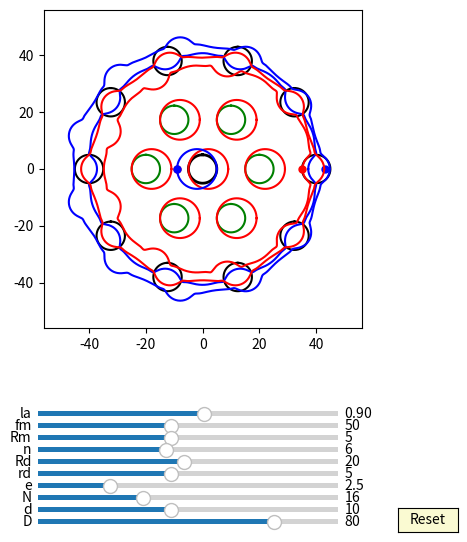

The matplotlib source for this figure:
import numpy as np
import matplotlib.pyplot as plt
import matplotlib.animation as animation
from matplotlib.widgets import Slider, Button
#plt.rcParams['animation.ffmpeg_path'] = 'D:/portableSoftware/ShareX/ShareX/Tools/ffmpeg.exe'

interval = 50 # ms, time between animation frames

fig, ax = plt.subplots(figsize=(6,6))
plt.subplots_adjust(left=0.15, bottom=0.35)

ax.set_aspect('equal')
plt.xlim(-1.4*40,1.4*40)
plt.ylim(-1.4*40,1.4*40)
#plt.grid()
t = np.linspace(0, 2*np.pi, 4096*2)
delta = 1
e =2
n=10
RD=40
rd=5
#plt.grid()
## draw pin
l0, = ax.plot([], [], 'k-', lw=2)
l1, = ax.plot([], [], 'k-', lw=2)
l2, = ax.plot([], [], 'k-', lw=2)
l3, = ax.plot([], [], 'k-', lw=2)        
l4, = ax.plot([], [], 'k-', lw=2)
l5, = ax.plot([], [], 'k-', lw=2)
l6, = ax.plot([], [], 'k-', lw=2)
l7, = ax.plot([], [], 'k-', lw=2) 
l8, = ax.plot([], [], 'k-', lw=2)
l9, = ax.plot([], [], 'k-', lw=2)
l10, = ax.plot([], [], 'k-', lw=2) 
l11, = ax.plot([], [], 'k-', lw=2)
l12, = ax.plot([], [], 'k-', lw=2)
l13, = ax.plot([], [], 'k-', lw=2)        
l14, = ax.plot([], [], 'k-', lw=2)
l15, = ax.plot([], [], 'k-', lw=2)
l16, = ax.plot([], [], 'k-', lw=2)
l17, = ax.plot([], [], 'k-', lw=2) 
l18, = ax.plot([], [], 'k-', lw=2)
l19, = ax.plot([], [], 'k-', lw=2)
l20, = ax.plot([], [], 'k-', lw=2) 
l21, = ax.plot([], [], 'k-', lw=2)
l22, = ax.plot([], [], 'k-', lw=2)
l23, = ax.plot([], [], 'k-', lw=2)        
l24, = ax.plot([], [], 'k-', lw=2)
l25, = ax.plot([], [], 'k-', lw=2)
l26, = ax.plot([], [], 'k-', lw=2)
l27, = ax.plot([], [], 'k-', lw=2) 
l28, = ax.plot([], [], 'k-', lw=2)
l29, = ax.plot([], [], 'k-', lw=2)
l30, = ax.plot([], [], 'k-', lw=2) 
l31, = ax.plot([], [], 'k-', lw=2)
l32, = ax.plot([], [], 'k-', lw=2)
l33, = ax.plot([], [], 'k-', lw=2)        
l34, = ax.plot([], [], 'k-', lw=2)
l35, = ax.plot([], [], 'k-', lw=2)
l36, = ax.plot([], [], 'k-', lw=2)
l37, = ax.plot([], [], 'k-', lw=2) 
l38, = ax.plot([], [], 'k-', lw=2)
l39, = ax.plot([], [], 'k-', lw=2)
l40, = ax.plot([], [], 'k-', lw=2) 


for i in range(int(10)):
    x = (5*np.sin(t)+ 40*np.cos(2*i*np.pi/10))
    y = (5*np.cos(t) + 40*np.sin(2*i*np.pi/10))
    if i == 0:
        l0, = ax.plot(x, y,'k-')
    if i == 1:
        l1, = ax.plot(x, y,'k-')
    if i == 2:
        l2, = ax.plot(x, y,'k-')
    if i == 3:
        l3, = ax.plot(x, y,'k-')        
    if i == 4:
        l4, = ax.plot(x, y,'k-')
    if i == 5:
        l5, = ax.plot(x, y,'k-')
    if i == 6:
        l6, = ax.plot(x, y,'k-')
    if i == 7:
        l7, = ax.plot(x, y,'k-')  
    if i == 8:
        l8, = ax.plot(x, y,'k-')
    if i == 9:
        l9, = ax.plot(x, y,'k-')
    if i == 10:
        l10, = ax.plot(x, y,'k-') 
    if i == 11:
        l11, = ax.plot(x, y,'k-')
    if i == 12:
        l12, = ax.plot(x, y,'k-')
    if i == 13:
        l13, = ax.plot(x, y,'k-')        
    if i == 14:
        l14, = ax.plot(x, y,'k-')
    if i == 15:
        l15, = ax.plot(x, y,'k-')
    if i == 16:
        l16, = ax.plot(x, y,'k-')
    if i == 17:
        l17, = ax.plot(x, y,'k-')  
    if i == 18:
        l18, = ax.plot(x, y,'k-')
    if i == 19:
        l19, = ax.plot(x, y,'k-')
    if i == 20:
        l20, = ax.plot(x, y,'k-')
    if i == 21:
        l21, = ax.plot(x, y,'k-')
    if i == 22:
        l22, = ax.plot(x, y,'k-')
    if i == 23:
        l23, = ax.plot(x, y,'k-')        
    if i == 24:
        l24, = ax.plot(x, y,'k-')
    if i == 25:
        l25, = ax.plot(x, y,'k-')
    if i == 26:
        l26, = ax.plot(x, y,'k-')
    if i == 27:
        l27, = ax.plot(x, y,'k-')  
    if i == 28:
        l28, = ax.plot(x, y,'k-')
    if i == 29:
        l29, = ax.plot(x, y,'k-')
    if i == 30:
        l30, = ax.plot(x, y,'k-') 
    if i == 31:
        l31, = ax.plot(x, y,'k-')
    if i == 32:
        l32, = ax.plot(x, y,'k-')
    if i == 33:
        l33, = ax.plot(x, y,'k-')        
    if i == 34:
        l34, = ax.plot(x, y,'k-')
    if i == 35:
        l35, = ax.plot(x, y,'k-')
    if i == 36:
        l36, = ax.plot(x, y,'k-')
    if i == 37:
        l37, = ax.plot(x, y,'k-')  
    if i == 38:
        l38, = ax.plot(x, y,'k-')
    if i == 39:
        l39, = ax.plot(x, y,'k-')
    if i == 40:
        l40, = ax.plot(x, y,'k-')

def draw_pin_init():
    l0.set_data([0], [0])
    l1.set_data([0], [0])
    l2.set_data([0], [0])  
    l3.set_data([0], [0])
    l4.set_data([0], [0])
    l5.set_data([0], [0])
    l6.set_data([0], [0])
    l7.set_data([0], [0])
    l8.set_data([0], [0])
    l9.set_data([0], [0])
    l10.set_data([0], [0])
    l11.set_data([0], [0])
    l12.set_data([0], [0])  
    l13.set_data([0], [0])
    l14.set_data([0], [0])
    l15.set_data([0], [0])
    l16.set_data([0], [0])
    l17.set_data([0], [0])
    l18.set_data([0], [0])
    l19.set_data([0], [0])
    l20.set_data([0], [0])
    l21.set_data([0], [0])
    l22.set_data([0], [0])  
    l23.set_data([0], [0])
    l24.set_data([0], [0])
    l25.set_data([0], [0])
    l26.set_data([0], [0])
    l27.set_data([0], [0])
    l28.set_data([0], [0])
    l29.set_data([0], [0])
    l30.set_data([0], [0])
    l31.set_data([0], [0])
    l32.set_data([0], [0])  
    l33.set_data([0], [0])
    l34.set_data([0], [0])
    l35.set_data([0], [0])
    l36.set_data([0], [0])
    l37.set_data([0], [0])
    l38.set_data([0], [0])
    l39.set_data([0], [0])
    l40.set_data([0], [0])  

def draw_inner_pin_init():
    p0.set_data([0], [0])
    p1.set_data([0], [0])
    p2.set_data([0], [0])  
    p3.set_data([0], [0])
    p4.set_data([0], [0])
    p5.set_data([0], [0])
    p6.set_data([0], [0])
    p7.set_data([0], [0])
    p8.set_data([0], [0])
    p9.set_data([0], [0])

def pin_update(n,d,D):
    for i in range(int(n)):    
        x = (d/2*np.sin(t)+ D/2*np.cos(2*i*np.pi/n))
        y = (d/2*np.cos(t) + D/2*np.sin(2*i*np.pi/n))
        if i == 0:
            l0.set_data(x,y)
        if i == 1:
            l1.set_data(x,y)
        if i == 2:
            l2.set_data(x,y)
        if i == 3:
            l3.set_data(x,y)        
        if i == 4:
            l4.set_data(x,y)
        if i == 5:
            l5.set_data(x,y)
        if i == 6:
            l6.set_data(x,y)
        if i == 7:
            l7.set_data(x,y)  
        if i == 8:
            l8.set_data(x,y)
        if i == 9:
            l9.set_data(x,y)
        if i == 10:
            l10.set_data(x,y)
        if i == 11:
            l11.set_data(x,y)
        if i == 12:
            l12.set_data(x,y)           
        if i == 13:
            l13.set_data(x,y)        
        if i == 14:
            l14.set_data(x,y)
        if i == 15:
            l15.set_data(x,y)
        if i == 16:
            l16.set_data(x,y)
        if i == 17:
            l17.set_data(x,y)
        if i == 18:
            l18.set_data(x,y)
        if i == 19:
            l19.set_data(x,y)
        if i == 20:
            l20.set_data(x,y)
        if i == 21:
            l21.set_data(x,y)
        if i == 22:
            l22.set_data(x,y)
        if i == 23:
            l23.set_data(x,y)        
        if i == 24:
            l24.set_data(x,y)
        if i == 25:
            l25.set_data(x,y)
        if i == 26:
            l26.set_data(x,y)
        if i == 27:
            l27.set_data(x,y)  
        if i == 28:
            l28.set_data(x,y)
        if i == 29:
            l29.set_data(x,y)
        if i == 30:
            l30.set_data(x,y)
        if i == 31:
            l31.set_data(x,y)
        if i == 32:
            l32.set_data(x,y)           
        if i == 133:
            l33.set_data(x,y)        
        if i == 34:
            l34.set_data(x,y)
        if i == 35:
            l35.set_data(x,y)
        if i == 36:
            l36.set_data(x,y)
        if i == 37:
            l37.set_data(x,y)
        if i == 38:
            l38.set_data(x,y)
        if i == 39:
            l39.set_data(x,y)
        if i == 40:
            l40.set_data(x,y)


## draw inner_pin
p0, = ax.plot([], [], 'g-', lw=2)
p1, = ax.plot([], [], 'g-', lw=2)
p2, = ax.plot([], [], 'g-', lw=2)
p3, = ax.plot([], [], 'g-', lw=2)        
p4, = ax.plot([], [], 'g-', lw=2)
p5, = ax.plot([], [], 'g-', lw=2)
p6, = ax.plot([], [], 'g-', lw=2)
p7, = ax.plot([], [], 'g-', lw=2) 
p8, = ax.plot([], [], 'g-', lw=2)
p9, = ax.plot([], [], 'g-', lw=2)


for i in range(int(6)):
    x = (5*np.sin(t)+ 20*np.cos(2*i*np.pi/6))
    y = (5*np.cos(t) + 20*np.sin(2*i*np.pi/6))
    if i == 0:
        p0, = ax.plot(x, y,'g-')
    if i == 1:
        p1, = ax.plot(x, y,'g-')
    if i == 2:
        p2, = ax.plot(x, y,'g-')
    if i == 3:
        p3, = ax.plot(x, y,'g-')        
    if i == 4:
        p4, = ax.plot(x, y,'g-')
    if i == 5:
        p5, = ax.plot(x, y,'g-')
    if i == 6:
        p6, = ax.plot(x, y,'g-')
    if i == 7:
        p7, = ax.plot(x, y,'g-')  
    if i == 8:
        p8, = ax.plot(x, y,'g-')
    if i == 9:
        p9, = ax.plot(x, y,'g-')



def inner_pin_update(n,N,rd,Rd,phi):
    for i in range(int(n)):    
        x = (rd*np.sin(t)+ Rd*np.cos(2*i*np.pi/n))*np.cos(-phi/(N-1)) - (rd*np.cos(t) + Rd*np.sin(2*i*np.pi/n))*np.sin(-phi/(N-1))
        y = (rd*np.sin(t)+ Rd*np.cos(2*i*np.pi/n))*np.sin(-phi/(N-1)) + (rd*np.cos(t) + Rd*np.sin(2*i*np.pi/n))*np.cos(-phi/(N-1))
        if i == 0:
            p0.set_data(x,y)
        if i == 1:
            p1.set_data(x,y)
        if i == 2:
            p2.set_data(x,y)
        if i == 3:
            p3.set_data(x,y)        
        if i == 4:
            p4.set_data(x,y)
        if i == 5:
            p5.set_data(x,y)
        if i == 6:
            p6.set_data(x,y)
        if i == 7:
            p7.set_data(x,y)  
        if i == 8:
            p8.set_data(x,y)
        if i == 9:
            p9.set_data(x,y)

## draw drive_pin
a = 5*np.sin(t)
b = 5*np.cos(t) 
d0, = ax.plot(a, b,'k-', lw=2)

def drive_pin_update(r):
    x = r*np.sin(t)
    y = r*np.cos(t)
    d0.set_data(x,y)


#inner circle:
inner_circle1, = ax.plot([], [], 'r-', lw=2)
inner_circle2, = ax.plot([], [], 'r-', lw=2)
inner_circle3, = ax.plot([], [], 'r-', lw=2)
inner_circle4, = ax.plot([], [], 'r-', lw=2)        
inner_circle5, = ax.plot([], [], 'r-', lw=2)
inner_circle6, = ax.plot([], [], 'r-', lw=2)
inner_circle7, = ax.plot([], [], 'r-', lw=2)
inner_circle8, = ax.plot([], [], 'r-', lw=2) 
inner_circle9, = ax.plot([], [], 'r-', lw=2)
inner_circle10, = ax.plot([], [], 'r-', lw=2)

def draw_inner_circle_init():
    inner_circle10.set_data([0], [0])
    inner_circle1.set_data([0], [0])
    inner_circle2.set_data([0], [0])  
    inner_circle3.set_data([0], [0])
    inner_circle4.set_data([0], [0])
    inner_circle5.set_data([0], [0])
    inner_circle6.set_data([0], [0])
    inner_circle7.set_data([0], [0])
    inner_circle8.set_data([0], [0])
    inner_circle9.set_data([0], [0])


for i in range(6):
    x = (rd+e)*np.cos(t)+0.5*RD*np.cos(2*i*np.pi/6)+e
    y = (rd+e)*np.sin(t)+0.5*RD*np.sin(2*i*np.pi/6)
    if i==0:
        inner_circle1, = ax.plot(x,y,'r-')
    if i==1:
        inner_circle2, = ax.plot(x,y,'r-')
    if i==2:
        inner_circle3, = ax.plot(x,y,'r-')
    if i==3:
        inner_circle4, = ax.plot(x,y,'r-')
    if i==4:
        inner_circle5, = ax.plot(x,y,'r-')
    if i==5:
        inner_circle6, = ax.plot(x,y,'r-')
    if i==6:
        inner_circle7, = ax.plot(x,y,'r-')
    if i==7:
        inner_circle8, = ax.plot(x,y,'r-')
    if i==8:
        inner_circle9, = ax.plot(x,y,'r-')
    if i==9:
        inner_circle10, = ax.plot(x,y,'r-')   

def update_inner_circle(e,n,N,rd,Rd, phi):
    
    for i in range(int(n)):
        x = ((rd+e)*np.cos(t)+Rd*np.cos(2*i*np.pi/n))*np.cos(-phi/(N-1)) - ((rd+e)*np.sin(t)+Rd*np.sin(2*i*np.pi/n))*np.sin(-phi/(N-1)) + e*np.cos(phi)
        y = ((rd+e)*np.cos(t)+Rd*np.cos(2*i*np.pi/n))*np.sin(-phi/(N-1)) + ((rd+e)*np.sin(t)+Rd*np.sin(2*i*np.pi/n))*np.cos(-phi/(N-1)) + e*np.sin(phi)
        if i==0:
            inner_circle1.set_data(x,y)
        if i==1:
            inner_circle2.set_data(x,y)
        if i==2:
            inner_circle3.set_data(x,y)
        if i==3:
            inner_circle4.set_data(x,y)
        if i==4:
            inner_circle5.set_data(x,y)
        if i==5:
            inner_circle6.set_data(x,y)
        if i==6:
            inner_circle7.set_data(x,y)
        if i==7:
            inner_circle8.set_data(x,y)
        if i==8:
            inner_circle9.set_data(x,y)
        if i==9:
            inner_circle10.set_data(x,y)
 
##inner pin:
x = (rd+e)*np.cos(t)+e
y = (rd+e)*np.sin(t)
inner_pin, = ax.plot(x,y,'r-')
##driver line and dot:
#self.line, = self.ax.plot([self.rd+self.e + self.e, 0],[0,0],'r-')
dot, = ax.plot([-rd- e- e],[0], 'ro', ms=5)

def update_inner_pin(e,Rm, phi):
    x = (Rm+e)*np.cos(t)+e*np.cos(phi)
    y = (Rm+e)*np.sin(t)+e*np.sin(phi)
    inner_pin.set_data(x,y)
    
    x1 = (Rm+e)*np.cos(phi)+e*np.cos(phi)
    y1 = (Rm+e)*np.sin(phi)+e*np.sin(phi)
    #self.line.set_data([0,x1],[0,y1])
    dot.set_data(x1, y1)

##inner pinD:
x = (rd+e)*np.cos(t)-e
y = (rd+e)*np.sin(t)
inner_pinD, = ax.plot(x,y,'b-')
##driver line and dot:
#self.line, = self.ax.plot([self.rd+self.e + self.e, 0],[0,0],'r-')
dotD, = ax.plot([-rd- e- e],[0], 'bo', ms=5)

def update_inner_pinD(e,Rm, phi):
    x = (Rm+e)*np.cos(t)-e*np.cos(phi)
    y = (Rm+e)*np.sin(t)-e*np.sin(phi)
    inner_pinD.set_data(x,y)
    
    x1 = (Rm+e)*np.cos(phi+np.pi)-e*np.cos(phi)
    y1 = (Rm+e)*np.sin(phi+np.pi)-e*np.sin(phi)
    #self.line.set_data([0,x1],[0,y1])
    dotD.set_data(x1, y1)

	


##hypocycloidA:
lamuda = 0.9
rc = (n-1)*(RD/n)
rm = (RD/n)
xa = (rc+rm)*np.cos(t)-e*lamuda*np.cos((rc+rm)/rm*t)-rd*(np.cos(t) - lamuda*np.cos((rc+rm)/rm*t))/np.sqrt(1 + lamuda**2 - 2*lamuda*np.cos(rc/rm*t)) + e
ya = (rc+rm)*np.sin(t)-e*lamuda*np.sin((rc+rm)/rm*t)-rd*(np.sin(t) - lamuda*np.sin((rc+rm)/rm*t))/np.sqrt(1 + lamuda**2 - 2*lamuda*np.cos(rc/rm*t))

hypocycloidA, = ax.plot(xa,ya,'r-')
##driver line and dot: (rc+rm) - rd
#self.eline, = self.ax.plot([(rc+rm) - rd, 0],[0,0],'r-')
edotA, = ax.plot([(rc+rm) - rd],[0], 'ro', ms=5)

def update_hypocycloidA(lamuda,e,n,D,d, phis):
    #lamuda = 0.9
    RD=D/2
    rd=d/2
    rc = (n-1)*(RD/n)
    rm = (RD/n)
    xa = (rc+rm)*np.cos(t)-e*lamuda*np.cos((rc+rm)/rm*t)-rd*(np.cos(t) - lamuda*np.cos((rc+rm)/rm*t))/np.sqrt(1 + lamuda**2 - 2*lamuda*np.cos(rc/rm*t)) 
    ya = (rc+rm)*np.sin(t)-e*lamuda*np.sin((rc+rm)/rm*t)-rd*(np.sin(t) - lamuda*np.sin((rc+rm)/rm*t))/np.sqrt(1 + lamuda**2 - 2*lamuda*np.cos(rc/rm*t)) 



    x = (xa )*np.cos(-phis/(n-1))-(ya )*np.sin(-phis/(n-1))  + e*np.cos(phis)
    y = (xa )*np.sin(-phis/(n-1))+(ya )*np.cos(-phis/(n-1))  + e*np.sin(phis)
    hypocycloidA.set_data(x,y)


    edotA.set_data(x[0], y[0])

##hypocycloidC:
lamuda = 0.9
rc = (n)*(RD/n)
rm = (RD/n)
xa = (rc+rm)*np.cos(t)-e*lamuda*np.cos((rc+rm)/rm*t)-rd*(np.cos(t) - lamuda*np.cos((rc+rm)/rm*t))/np.sqrt(1 + lamuda**2 - 2*lamuda*np.cos(rc/rm*t)) 
ya = (rc+rm)*np.sin(t)-e*lamuda*np.sin((rc+rm)/rm*t)-rd*(np.sin(t) - lamuda*np.sin((rc+rm)/rm*t))/np.sqrt(1 + lamuda**2 - 2*lamuda*np.cos(rc/rm*t))

hypocycloidC, = ax.plot(xa,ya,'b-')
##driver line and dot: (rc+rm) - rd
#self.eline, = self.ax.plot([(rc+rm) - rd, 0],[0,0],'r-')
#edotC, = ax.plot([(rc+rm) - rd],[0], 'yo', ms=5)

def update_hypocycloidC(lamuda,e,n,D,d, phis):
    #lamuda = 0.9
    RD=D/2
    rd=d/2
    rc = (n)*(RD/n)
    rm = (RD/n)
    xa = (rc+rm)*np.cos(t)-e*lamuda*np.cos((rc+rm)/rm*t)-rd*(np.cos(t) - lamuda*np.cos((rc+rm)/rm*t))/np.sqrt(1 + lamuda**2 - 2*lamuda*np.cos(rc/rm*t)) 
    ya = (rc+rm)*np.sin(t)-e*lamuda*np.sin((rc+rm)/rm*t)-rd*(np.sin(t) - lamuda*np.sin((rc+rm)/rm*t))/np.sqrt(1 + lamuda**2 - 2*lamuda*np.cos(rc/rm*t)) 



    #x = (xa )*np.cos(-phis/(n-1))-(ya )*np.sin(-phis/(n-1))  + e*np.cos(phis)
    #y = (xa )*np.sin(-phis/(n-1))+(ya )*np.cos(-phis/(n-1))  + e*np.sin(phis)
    hypocycloidC.set_data(xa,ya)


    #edotC.set_data(x[0], y[0])


##hypocycloidB:
lamuda = 0.9
rc = (n+1)*(RD/n)
rm = (RD/n)
xa = (rc-rm)*np.cos(t)+e*lamuda*np.cos((rc-rm)/rm*t)+rd*(np.cos(t) - lamuda*np.cos((rc-rm)/rm*t))/np.sqrt(1 + lamuda**2 - 2*lamuda*np.cos(rc/rm*t)) -e
ya = (rc-rm)*np.sin(t)-e*lamuda*np.sin((rc-rm)/rm*t)+rd*(np.sin(t) + lamuda*np.sin((rc-rm)/rm*t))/np.sqrt(1 + lamuda**2 - 2*lamuda*np.cos(rc/rm*t)) 


hypocycloidB, = ax.plot(xa,ya,'b-')
##driver line and dot: (rc+rm) - rd
#self.eline, = self.ax.plot([(rc+rm) - rd, 0],[0,0],'r-')
edotB, = ax.plot([(rc+rm) - rd],[0], 'bo', ms=5)

def update_hypocycloidB(lamuda,e,n,D,d, phis):
    #lamuda = 0.9
    RD=D/2
    rd=d/2
    rc = (n+1)*(RD/n)
    rm = (RD/n)
    xa = (rc-rm)*np.cos(t)+e*lamuda*np.cos((rc-rm)/rm*t)+rd*(np.cos(t) - lamuda*np.cos((rc-rm)/rm*t))/np.sqrt(1 + lamuda**2 - 2*lamuda*np.cos(rc/rm*t)) 
    ya = (rc-rm)*np.sin(t)-e*lamuda*np.sin((rc-rm)/rm*t)+rd*(np.sin(t) + lamuda*np.sin((rc-rm)/rm*t))/np.sqrt(1 + lamuda**2 - 2*lamuda*np.cos(rc/rm*t)) 



    x = (xa )*np.cos(phis/(n+1))-(ya )*np.sin(phis/(n+1))  - e*np.cos(phis)
    y = (xa )*np.sin(phis/(n+1))+(ya )*np.cos(phis/(n+1))  - e*np.sin(phis)
    hypocycloidB.set_data(x,y)


    edotB.set_data(x[0], y[0])


##hypocycloidD:
lamuda = 0.9
rc = (n)*(RD/n)
rm = (RD/n)
xa = (rc-rm)*np.cos(t)+e*lamuda*np.cos((rc-rm)/rm*t)+rd*(np.cos(t) - lamuda*np.cos((rc-rm)/rm*t))/np.sqrt(1 + lamuda**2 - 2*lamuda*np.cos(rc/rm*t)) 
ya = (rc-rm)*np.sin(t)-e*lamuda*np.sin((rc-rm)/rm*t)+rd*(np.sin(t) + lamuda*np.sin((rc-rm)/rm*t))/np.sqrt(1 + lamuda**2 - 2*lamuda*np.cos(rc/rm*t)) 

hypocycloidD, = ax.plot(xa,ya,'r-')
##driver line and dot: (rc+rm) - rd
#self.eline, = self.ax.plot([(rc+rm) - rd, 0],[0,0],'r-')
#edotD, = ax.plot([(rc+rm) - rd],[0], 'go', ms=5)

def update_hypocycloidD(lamuda,e,n,D,d, phis):
    #lamuda = 0.9
    RD=D/2
    rd=d/2
    rc = (n)*(RD/n)
    rm = (RD/n)
    xa = (rc-rm)*np.cos(t)+e*lamuda*np.cos((rc-rm)/rm*t)+rd*(np.cos(t) - lamuda*np.cos((rc-rm)/rm*t))/np.sqrt(1 + lamuda**2 - 2*lamuda*np.cos(rc/rm*t)) 
    ya = (rc-rm)*np.sin(t)-e*lamuda*np.sin((rc-rm)/rm*t)+rd*(np.sin(t) + lamuda*np.sin((rc-rm)/rm*t))/np.sqrt(1 + lamuda**2 - 2*lamuda*np.cos(rc/rm*t)) 



    #x = (xa )*np.cos(phis/(n+1))-(ya )*np.sin(phis/(n+1))  - e*np.cos(phis)
    #y = (xa )*np.sin(phis/(n+1))+(ya )*np.cos(phis/(n+1))  - e*np.sin(phis)
    hypocycloidD.set_data(xa,ya)


    #edotD.set_data(x[0], y[0])



axcolor = 'lightgoldenrodyellow'
ax_la = plt.axes([0.25, 0.20, 0.5, 0.015], facecolor=axcolor)
ax_fm = plt.axes([0.25, 0.18, 0.5, 0.015], facecolor=axcolor)
ax_Rm = plt.axes([0.25, 0.16, 0.5, 0.015], facecolor=axcolor)
ax_n = plt.axes([0.25, 0.14, 0.5, 0.015], facecolor=axcolor)
ax_Rd = plt.axes([0.25, 0.12, 0.5, 0.015], facecolor=axcolor)
ax_rd = plt.axes([0.25, 0.10, 0.5, 0.015], facecolor=axcolor)
ax_e = plt.axes([0.25, 0.08, 0.5, 0.015], facecolor=axcolor)
ax_N = plt.axes([0.25, 0.06, 0.5, 0.015], facecolor=axcolor)
ax_d = plt.axes([0.25, 0.04, 0.5, 0.015], facecolor=axcolor)
ax_D = plt.axes([0.25, 0.02, 0.5, 0.015], facecolor=axcolor)

sli_la = Slider(ax_la, 'la', 0.8, 0.98, valinit=0.90, valstep=delta/100)
sli_fm = Slider(ax_fm, 'fm', 10, 100, valinit=50, valstep=delta)
sli_Rm = Slider(ax_Rm, 'Rm', 1, 10, valinit=5, valstep=delta)
sli_n = Slider(ax_n, 'n', 3, 10, valinit=6, valstep=delta)
sli_Rd = Slider(ax_Rd, 'Rd', 1, 40, valinit=20, valstep=delta)
sli_rd = Slider(ax_rd, 'rd', 1, 10, valinit=5, valstep=delta)
sli_e = Slider(ax_e, 'e', 0.1, 10, valinit=2.5, valstep=delta/10)
sli_N = Slider(ax_N, 'N', 3, 40, valinit=16, valstep=delta)
sli_d = Slider(ax_d, 'd', 2, 20, valinit=10,valstep=delta)
sli_D = Slider(ax_D, 'D', 5, 100, valinit=80,valstep=delta)

def update(val):
    sla = sli_la.val
    sfm = sli_Rm.val
    sRm = sli_Rm.val
    sRd = sli_Rd.val
    sn = sli_n.val
    srd = sli_rd.val    
    se = sli_e.val
    sN = sli_N.val
    sd = sli_d.val
    sD = sli_D.val
    ax.set_xlim(-1.4*0.5*sD,1.4*0.5*sD)
    ax.set_ylim(-1.4*0.5*sD,1.4*0.5*sD)


sli_la.on_changed(update)
sli_fm.on_changed(update)
sli_Rm.on_changed(update)
sli_Rd.on_changed(update)
sli_n.on_changed(update)
sli_rd.on_changed(update)
sli_e.on_changed(update)
sli_N.on_changed(update)
sli_d.on_changed(update)
sli_D.on_changed(update)

resetax = plt.axes([0.85, 0.01, 0.1, 0.04])
button = Button(resetax, 'Reset', color=axcolor, hovercolor='0.975')

def reset(event):
    sli_la.reset() 
    sli_fm.reset()    
    sli_Rm.reset()
    sli_n.reset()
    sli_rd.reset()
    sli_Rd.reset()    
    sli_e.reset()
    sli_N.reset()
    sli_d.reset()
    sli_D.reset()

button.on_clicked(reset)

def animate(frame):
    sla = sli_la.val
    sfm = sli_fm.val
    sRm = sli_Rm.val
    sRd = sli_Rd.val
    sn = sli_n.val
    srd = 0.9*sli_rd.val    
    se = sli_e.val
    sN = sli_N.val
    sd = sli_d.val
    sD = sli_D.val
    frame = frame+1
    phi = 2*np.pi*frame/sfm


    draw_pin_init()
    draw_inner_pin_init()
    draw_inner_circle_init()
    pin_update(sN,sd,sD)
    update_inner_pin(se,sRm, phi)
    update_inner_pinD(se,sRm, phi)
    #inner_pin_update(sn,sN,srd,sRd,phi)
    drive_pin_update(sRm)
    #update_inner_circle(se,sn,sN,srd,sRd, phi)
    update_hypocycloidA(sla,se,sN,sD,sd, phi)
    update_hypocycloidC(sla,se,sN,sD,sd, phi)
    update_hypocycloidB(sla,se,sN,sD,sd, phi)    
    update_hypocycloidD(sla,se,sN,sD,sd, phi)
    fig.canvas.draw_idle()



ani = animation.FuncAnimation(fig, animate,frames=sli_fm.val*(sli_N.val-1), interval=interval)
dpi=100
##un-comment the next line, if you want to save the animation as gif:
#hypo.animation.save('myhypocycloid.gif', writer='pillow', fps=10, dpi=75)
#ani.save('myGUI1.mp4', writer="ffmpeg",dpi=dpi)
plt.show()